The GitHub repository TeddyDharma/Food-Recommender contains a labelled image folder "data" with 18 categories: ayam betutu, beberuk terong, coto makassar, gudeg, kerak telor, mie aceh, nasi kuning, nasi pecel, papeda, pempek, peuyeum, rawon, rendang, sate madura, serabi, soto banjar, soto lamongan, tahu sumedang. Examples follow, each with its label.

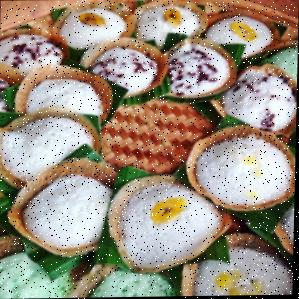
Label: serabi

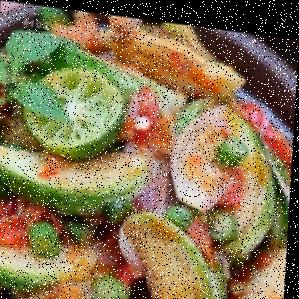
Label: beberuk terong

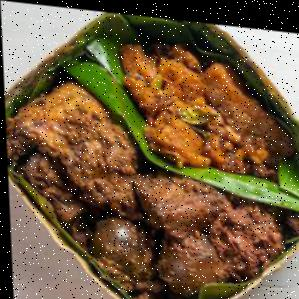
Label: gudeg

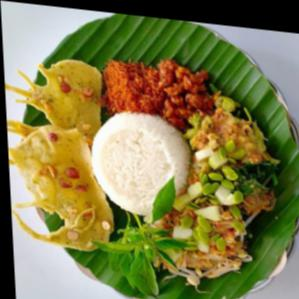
Label: nasi pecel

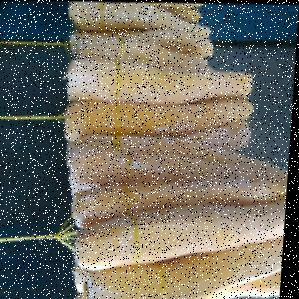
Label: peuyeum

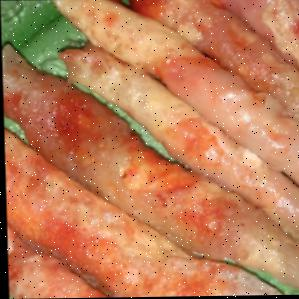
Label: papeda
